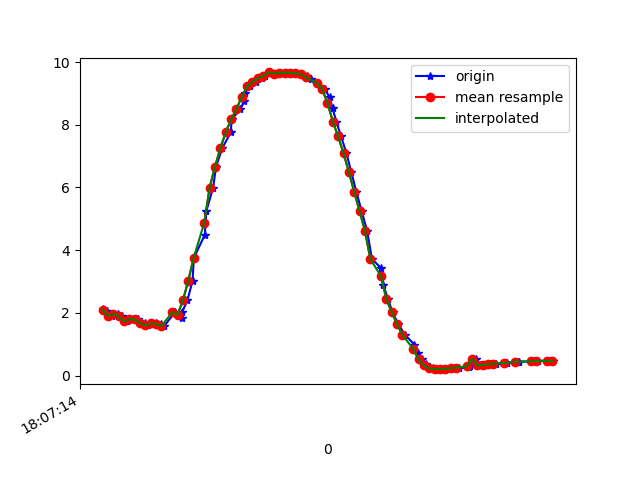

The table this chart was drawn from, first rows:
1617818834643, 514478197387851, 2.1357803, -3.6347268, 8.846876
1617818834655, 514478216618621, 2.056, -3.602, 8.879
1617818834675, 514478235849391, 1.908, -3.675, 8.882
1617818834697, 514478255080161, 1.967, -3.688, 8.864
1617818834714, 514478274310931, 1.89, -3.67, 8.888
1617818834732, 514478293541701, 1.732, -3.703, 8.907
1617818834752, 514478312772471, 1.799, -3.753, 8.872
1617818834774, 514478332003241, 1.792, -3.722, 8.887
1617818834799, 514478351234011, 1.668, -3.699, 8.921
1617818834808, 514478370464781, 1.599, -3.782, 8.898
1617818834839, 514478389695551, 1.666, -3.766, 8.893
1617818834859, 514478408926321, 1.651, -3.73, 8.911
1617818834870, 514478428157091, 1.578, -3.726, 8.926
1617818834910, 514478447387861, 2.018, -3.605, 8.886
1617818834935, 514478466618631, 1.845, -3.691, 8.889
1617818834938, 514478485849401, 2.04, -3.531, 8.911
1617818834957, 514478505080171, 2.399, -3.39, 8.876
1617818834976, 514478524310941, 3.019, -3.358, 8.698
1617818834981, 514478543541711, 3.748, -3.409, 8.389
1617818835022, 514478562772481, 4.493, -3.393, 8.021
1617818835028, 514478582003251, 5.26, -3.207, 7.622
1617818835053, 514478601234021, 5.998, -2.845, 7.209
1617818835064, 514478620464791, 6.667, -2.397, 6.771
1617818835087, 514478639695561, 7.253, -1.93, 6.302
1617818835119, 514478658926331, 7.753, -1.475, 5.81
1617818835122, 514478678157101, 8.168, -1.053, 5.311
1617818835155, 514478697387871, 8.498, -0.65, 4.837
1617818835170, 514478716618641, 8.767, -0.2693, 4.371
1617818835172, 514478735849411, 9.02, 0.07867, 3.831
1617818835189, 514478755080181, 9.221, 0.3894, 3.296
1617818835212, 514478774310951, 9.368, 0.6842, 2.794
1617818835234, 514478793541721, 9.474, 0.9028, 2.337
1617818835247, 514478812772491, 9.55, 1.039, 1.936
1617818835266, 514478832003261, 9.667, 1.047, 1.219
1617818835284, 514478851234031, 9.633, 1.162, 1.377
1617818835308, 514478870464801, 9.65, 1.172, 1.239
1617818835330, 514478889695571, 9.658, 1.156, 1.195
1617818835341, 514478908926341, 9.655, 1.114, 1.254
1617818835361, 514478928157111, 9.641, 1.043, 1.417
1617818835380, 514478947387881, 9.609, 0.9446, 1.675
1617818835404, 514478966618651, 9.554, 0.8098, 2.025
1617818835418, 514478985849421, 9.467, 0.6304, 2.453
1617818835442, 514479005080191, 9.335, 0.4083, 2.954
1617818835470, 514479024310961, 9.14, 0.1544, 3.533
1617818835488, 514479043541731, 8.87, -0.1326, 4.166
1617818835499, 514479062772501, 8.52, -0.4585, 4.82
1617818835513, 514479082003271, 8.1, -0.803, 5.457
1617818835531, 514479101234041, 7.627, -1.117, 6.052
1617818835551, 514479120464811, 7.087, -1.41, 6.62
1617818835569, 514479139695581, 6.49, -1.62, 7.162
1617818835588, 514479158926351, 5.858, -1.751, 7.659
1617818835608, 514479178157121, 5.235, -1.857, 8.074
1617818835628, 514479197387891, 4.619, -1.955, 8.419
1617818835646, 514479216618661, 3.721, -2.142, 8.809
1617818835680, 514479235849431, 3.429, -2.164, 8.922
1617818835688, 514479255080201, 2.905, -2.316, 9.068
1617818835706, 514479274310971, 2.441, -2.482, 9.161
1617818835723, 514479293541741, 2.018, -2.645, 9.218
1617818835745, 514479312772511, 1.636, -2.799, 9.248
1617818835770, 514479332003281, 1.293, -2.941, 9.258
1617818835805, 514479351234051, 0.9888, -3.052, 9.26
... 28 more rows
